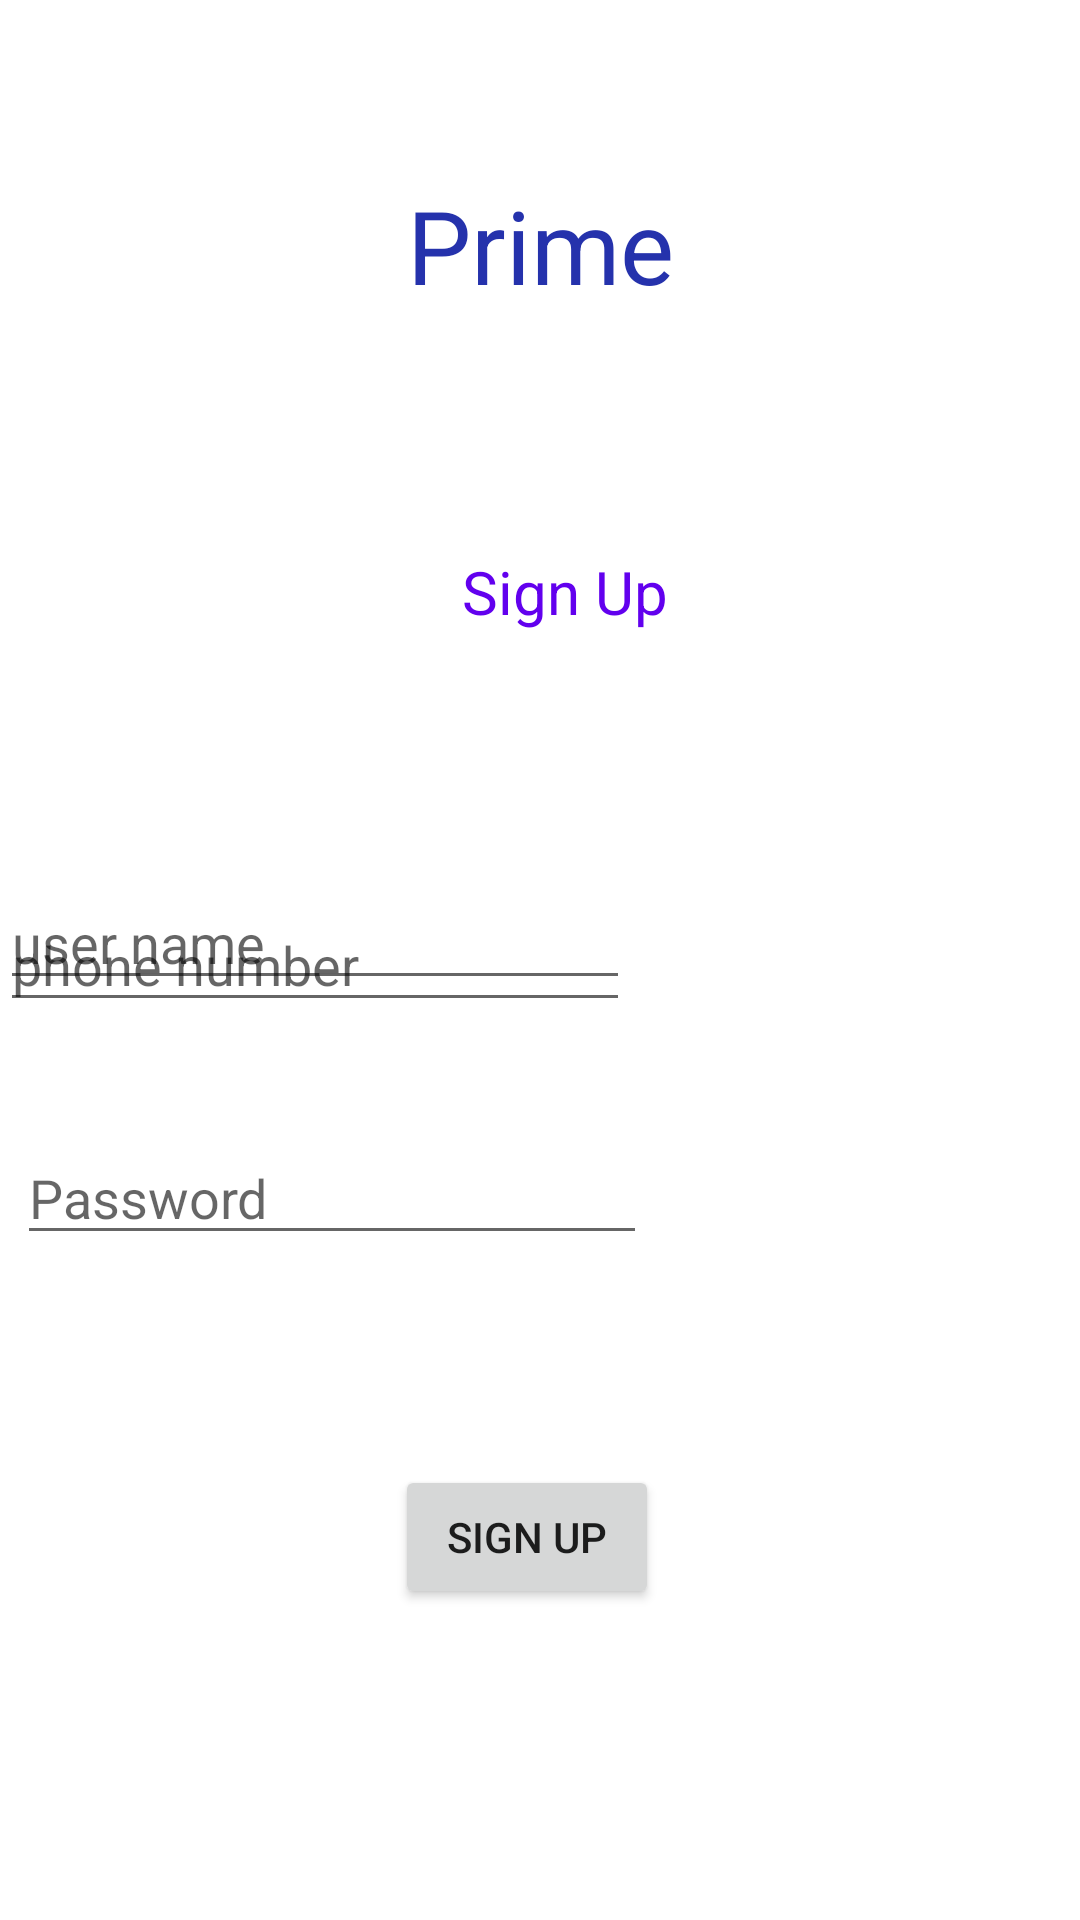

Reconstruct the res/layout file that produces this screen, plus the resources it refers to.
<!-- AndroidManifest.xml: application theme Theme.Prime -->
<!-- res/layout/activity_sign_up.xml -->
<?xml version="1.0" encoding="utf-8"?>
<androidx.constraintlayout.widget.ConstraintLayout xmlns:android="http://schemas.android.com/apk/res/android"
    xmlns:app="http://schemas.android.com/apk/res-auto"
    xmlns:tools="http://schemas.android.com/tools"
    android:layout_width="match_parent"
    android:layout_height="match_parent"
    tools:context=".Sign_Up">

    <TextView
        android:id="@+id/textView4"
        android:layout_width="wrap_content"
        android:layout_height="wrap_content"
        android:text="Prime"
        android:textColor="#2532AC"
        android:textSize="34sp"
        app:layout_constraintBottom_toBottomOf="parent"
        app:layout_constraintEnd_toEndOf="parent"
        app:layout_constraintStart_toStartOf="parent"
        app:layout_constraintTop_toTopOf="parent"
        app:layout_constraintVertical_bias="0.099" />

    <TextView
        android:id="@+id/textView6"
        android:layout_width="wrap_content"
        android:layout_height="wrap_content"
        android:layout_marginTop="76dp"
        android:text="Sign Up"
        android:textColor="@color/purple_500"
        android:textSize="20dp"
        app:layout_constraintBottom_toBottomOf="parent"
        app:layout_constraintEnd_toEndOf="parent"
        app:layout_constraintHorizontal_bias="0.529"
        app:layout_constraintStart_toStartOf="parent"
        app:layout_constraintTop_toBottomOf="@+id/textView4"
        app:layout_constraintVertical_bias="0.008" />

    <EditText
        android:id="@+id/Username"
        android:layout_width="wrap_content"
        android:layout_height="wrap_content"
        android:layout_marginTop="292dp"
        android:ems="10"
        android:hint="user name"
        android:inputType="textPersonName"
        app:layout_constraintBottom_toTopOf="@+id/editTextTextPersonName3"
        app:layout_constraintEnd_toEndOf="parent"
        app:layout_constraintHorizontal_bias="0.0"
        app:layout_constraintStart_toStartOf="parent"
        app:layout_constraintTop_toTopOf="parent"
        app:layout_constraintVertical_bias="0.706"
        tools:ignore="UnknownId" />

    <EditText
        android:id="@+id/regPhoneNo"
        android:layout_width="wrap_content"
        android:layout_height="wrap_content"
        android:ems="10"
        android:hint="phone number"
        android:inputType="textPersonName"
        app:layout_constraintBottom_toBottomOf="parent"
        app:layout_constraintEnd_toEndOf="parent"
        app:layout_constraintHorizontal_bias="0.0"
        app:layout_constraintStart_toStartOf="parent"
        app:layout_constraintTop_toTopOf="parent" />

    <EditText
        android:id="@+id/userPassword"
        android:layout_width="wrap_content"
        android:layout_height="wrap_content"
        android:ems="10"
        android:hint="Password"
        android:inputType="textPassword"
        app:layout_constraintBottom_toBottomOf="parent"
        app:layout_constraintEnd_toEndOf="parent"
        app:layout_constraintHorizontal_bias="0.038"
        app:layout_constraintStart_toStartOf="parent"

        app:layout_constraintTop_toTopOf="parent"
        app:layout_constraintVertical_bias="0.63" />

    <Button
        android:id="@+id/button"
        android:layout_width="wrap_content"
        android:layout_height="wrap_content"
        android:layout_marginTop="172dp"
        android:onClick="Register_User"
        android:text="Sign up"
        app:layout_constraintBottom_toBottomOf="parent"
        app:layout_constraintEnd_toEndOf="parent"
        app:layout_constraintHorizontal_bias="0.484"
        app:layout_constraintStart_toStartOf="parent"
        app:layout_constraintTop_toTopOf="parent"
        app:layout_constraintVertical_bias="0.753" />

</androidx.constraintlayout.widget.ConstraintLayout>
<!-- resources referenced by this layout -->
<resources>
  <style name="Theme.Prime" parent="Theme.MaterialComponents.DayNight.NoActionBar">
          
          <item name="colorPrimary">@color/purple_500</item>
          <item name="colorPrimaryVariant">@color/purple_700</item>
          <item name="colorOnPrimary">@color/white</item>
          
          <item name="colorSecondary">@color/teal_200</item>
          <item name="colorSecondaryVariant">@color/teal_700</item>
          <item name="colorOnSecondary">@color/black</item>
          
          <item name="android:statusBarColor" tools:targetApi="l">?attr/colorPrimaryVariant</item>
          
      </style>
  <!-- not gathered from this repository: default colours our renderer supplied (Android Studio template values) -->
  <color name="purple_500">#FF6200EE</color>
  <color name="purple_700">#FF3700B3</color>
  <color name="teal_200">#FF03DAC5</color>
  <color name="teal_700">#FF018786</color>
  <color name="black">#FF000000</color>
  <color name="white">#FFFFFFFF</color>
</resources>
